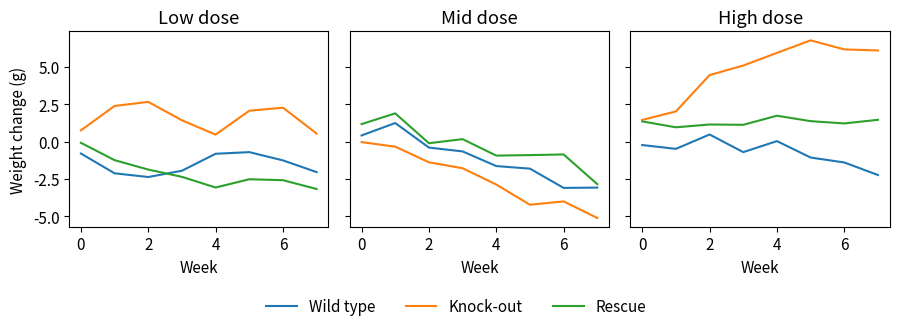

The script that saved this image:
import numpy as np
import matplotlib.pyplot as plt

plt.rcParams['font.size'] = 11
rng = np.random.default_rng(5)
fig, axs = plt.subplots(1, 3, figsize=(9, 3), sharey=True)
names = ['Wild type', 'Knock-out', 'Rescue']
for ax, cond in zip(axs, ['Low dose', 'Mid dose', 'High dose']):
    for n in names:
        ax.plot(np.arange(8), rng.normal(0, 1, 8).cumsum(), label=n)
    ax.set_title(cond)
    ax.set_xlabel('Week')
axs[0].set_ylabel('Weight change (g)')
handles, labels = axs[0].get_legend_handles_labels()
fig.legend(handles, labels, loc='lower center', ncol=3, bbox_to_anchor=(0.5, -0.12), frameon=False)
fig.tight_layout()
fig.savefig('doses.png', dpi=300, bbox_inches='tight', pad_inches=0.05)
